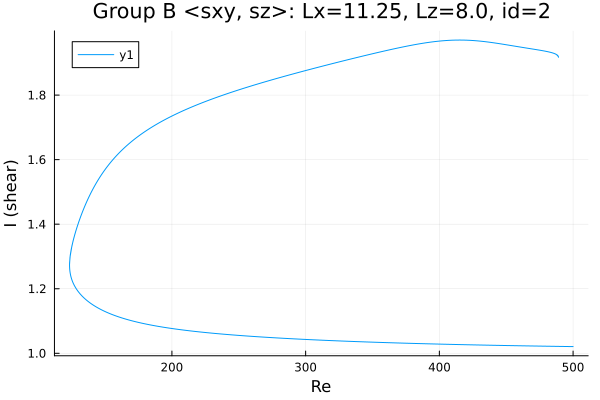

Values plotted in this chart, from the file beside it:
Re, shear
500.0, 1.021
499, 1.021
497.5, 1.021
496.1, 1.021
494.7, 1.021
493.3, 1.021
491.9, 1.021
490.5, 1.021
489.1, 1.021
487.6, 1.021
486.2, 1.022
484.8, 1.022
483.4, 1.022
482, 1.022
480.6, 1.022
479.2, 1.022
477.7, 1.022
476.3, 1.022
474.9, 1.022
473.5, 1.022
472.1, 1.022
470.7, 1.023
469.3, 1.023
467.8, 1.023
466.4, 1.023
465, 1.023
463.6, 1.023
462.2, 1.023
460.8, 1.023
459.4, 1.023
457.9, 1.023
456.5, 1.024
455.1, 1.024
453.7, 1.024
452.3, 1.024
451.1, 1.024
449.7, 1.024
448.2, 1.024
446.8, 1.024
445.4, 1.024
444, 1.024
442.6, 1.025
441.2, 1.025
439.8, 1.025
438.3, 1.025
436.9, 1.025
435.5, 1.025
434.1, 1.025
432.7, 1.025
431.3, 1.026
429.9, 1.026
428.4, 1.026
427, 1.026
425.6, 1.026
424.2, 1.026
422.8, 1.026
421.4, 1.026
420, 1.027
418.5, 1.027
417.1, 1.027
... 1,151 more rows
